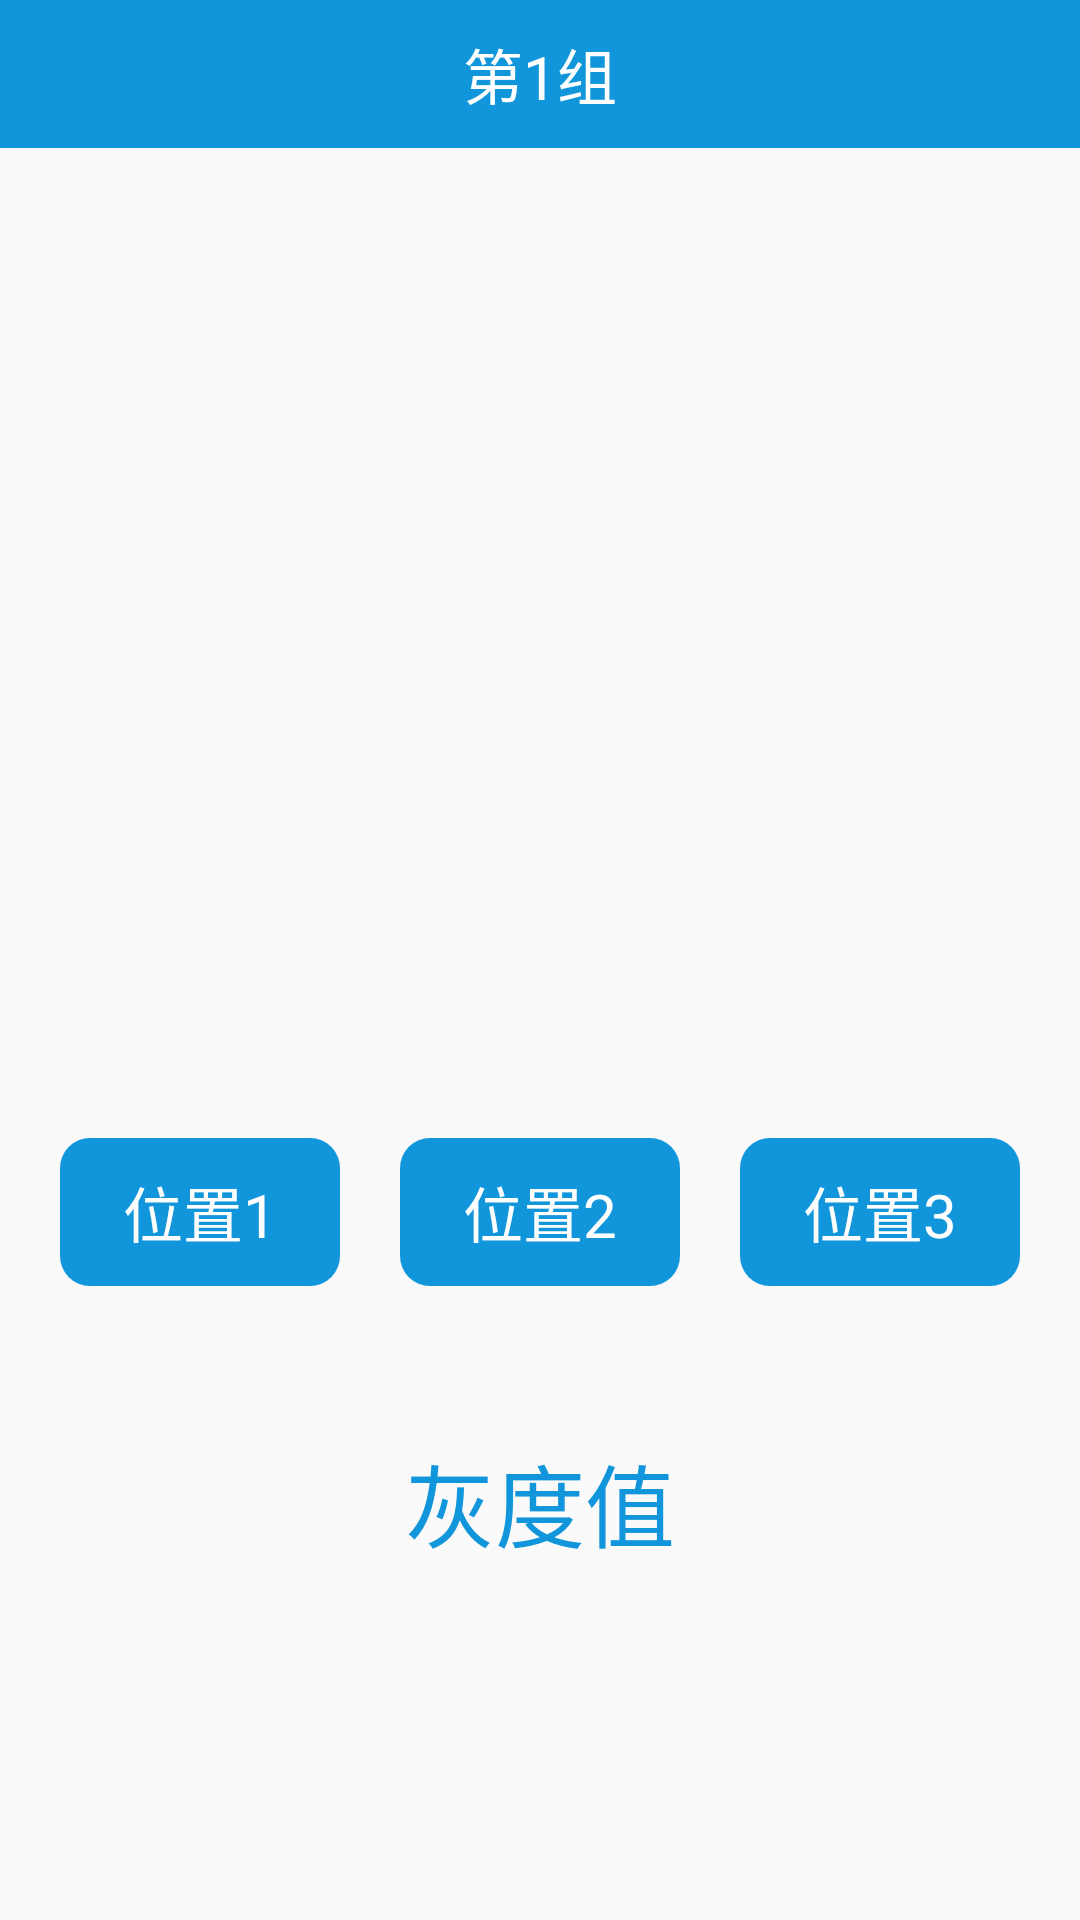

Reconstruct the res/layout file that produces this screen, plus the resources it refers to.
<!-- AndroidManifest.xml: application theme Theme.AppCompat.Light.NoActionBar -->
<!-- res/layout/activity_main.xml -->
<?xml version="1.0" encoding="utf-8"?>

<RelativeLayout xmlns:android="http://schemas.android.com/apk/res/android"
    xmlns:app="http://schemas.android.com/apk/res-auto"
    xmlns:tools="http://schemas.android.com/tools"
    android:layout_width="match_parent"
    android:layout_height="match_parent"
    tools:context=".MainActivity">

    <TextView
        android:layout_width="match_parent"
        android:layout_height="wrap_content"
        android:text="第1组"
        android:textColor="@color/white"
        android:padding="10dp"
        android:gravity="center"
        android:id="@+id/tv_index"
        android:textSize="20sp"
        android:background="@color/common_color"/>
    <androidx.viewpager.widget.ViewPager
        android:layout_width="match_parent"
        android:layout_height="200dp"
        android:id="@+id/vp_picture"
        android:layout_below="@id/tv_index"
        android:layout_marginTop="40dp"
        android:layout_marginBottom="80dp"/>

    <LinearLayout
        android:layout_width="match_parent"
        android:layout_height="wrap_content"
        android:layout_below="@id/vp_picture"
        android:layout_margin="10dp"
        android:id="@+id/ll_1">
        <TextView
            android:layout_width="0dp"
            android:layout_height="wrap_content"
            android:layout_weight="1"
            android:text="位置1"
            android:textColor="@color/white"
            android:textSize="20sp"
            android:background="@drawable/text_bg"
            android:paddingTop="10dp"
            android:paddingBottom="10dp"
            android:layout_marginStart="10dp"
            android:layout_marginEnd="10dp"
            android:gravity="center"
            android:id="@+id/tv_1"
            android:clickable="true"
            android:focusable="true"/>
        <TextView
            android:layout_width="0dp"
            android:layout_height="wrap_content"
            android:layout_weight="1"
            android:text="位置2"
            android:textColor="@color/white"
            android:textSize="20sp"
            android:background="@drawable/text_bg"
            android:paddingTop="10dp"
            android:paddingBottom="10dp"
            android:layout_marginStart="10dp"
            android:layout_marginEnd="10dp"
            android:gravity="center"
            android:id="@+id/tv_2"/>
        <TextView
            android:layout_width="0dp"
            android:layout_height="wrap_content"
            android:layout_weight="1"
            android:text="位置3"
            android:textColor="@color/white"
            android:textSize="20sp"
            android:background="@drawable/text_bg"
            android:paddingTop="10dp"
            android:paddingBottom="10dp"
            android:layout_marginStart="10dp"
            android:layout_marginEnd="10dp"
            android:gravity="center"
            android:id="@+id/tv_3"/>
    </LinearLayout>

    <TextView
        android:layout_width="match_parent"
        android:layout_height="wrap_content"
        android:text="灰度值"
        android:textColor="@color/common_color"
        android:layout_below="@id/ll_1"
        android:layout_marginTop="20dp"
        android:padding="20dp"
        android:gravity="center"
        android:id="@+id/tv_result"
        android:textSize="30sp"/>
</RelativeLayout>
<!-- resources referenced by this layout -->
<resources>
  <color name="common_color">#1296db</color>
  <color name="white">#FFFFFFFF</color>
  <!-- drawable text_bg (drawable) -->
  <?xml version="1.0" encoding="utf-8"?>
  
  <shape xmlns:android="http://schemas.android.com/apk/res/android">
      
      <solid android:color="@color/common_color" />
      
      <corners android:radius="10dp"/>
      
  
  
  </shape>
</resources>
